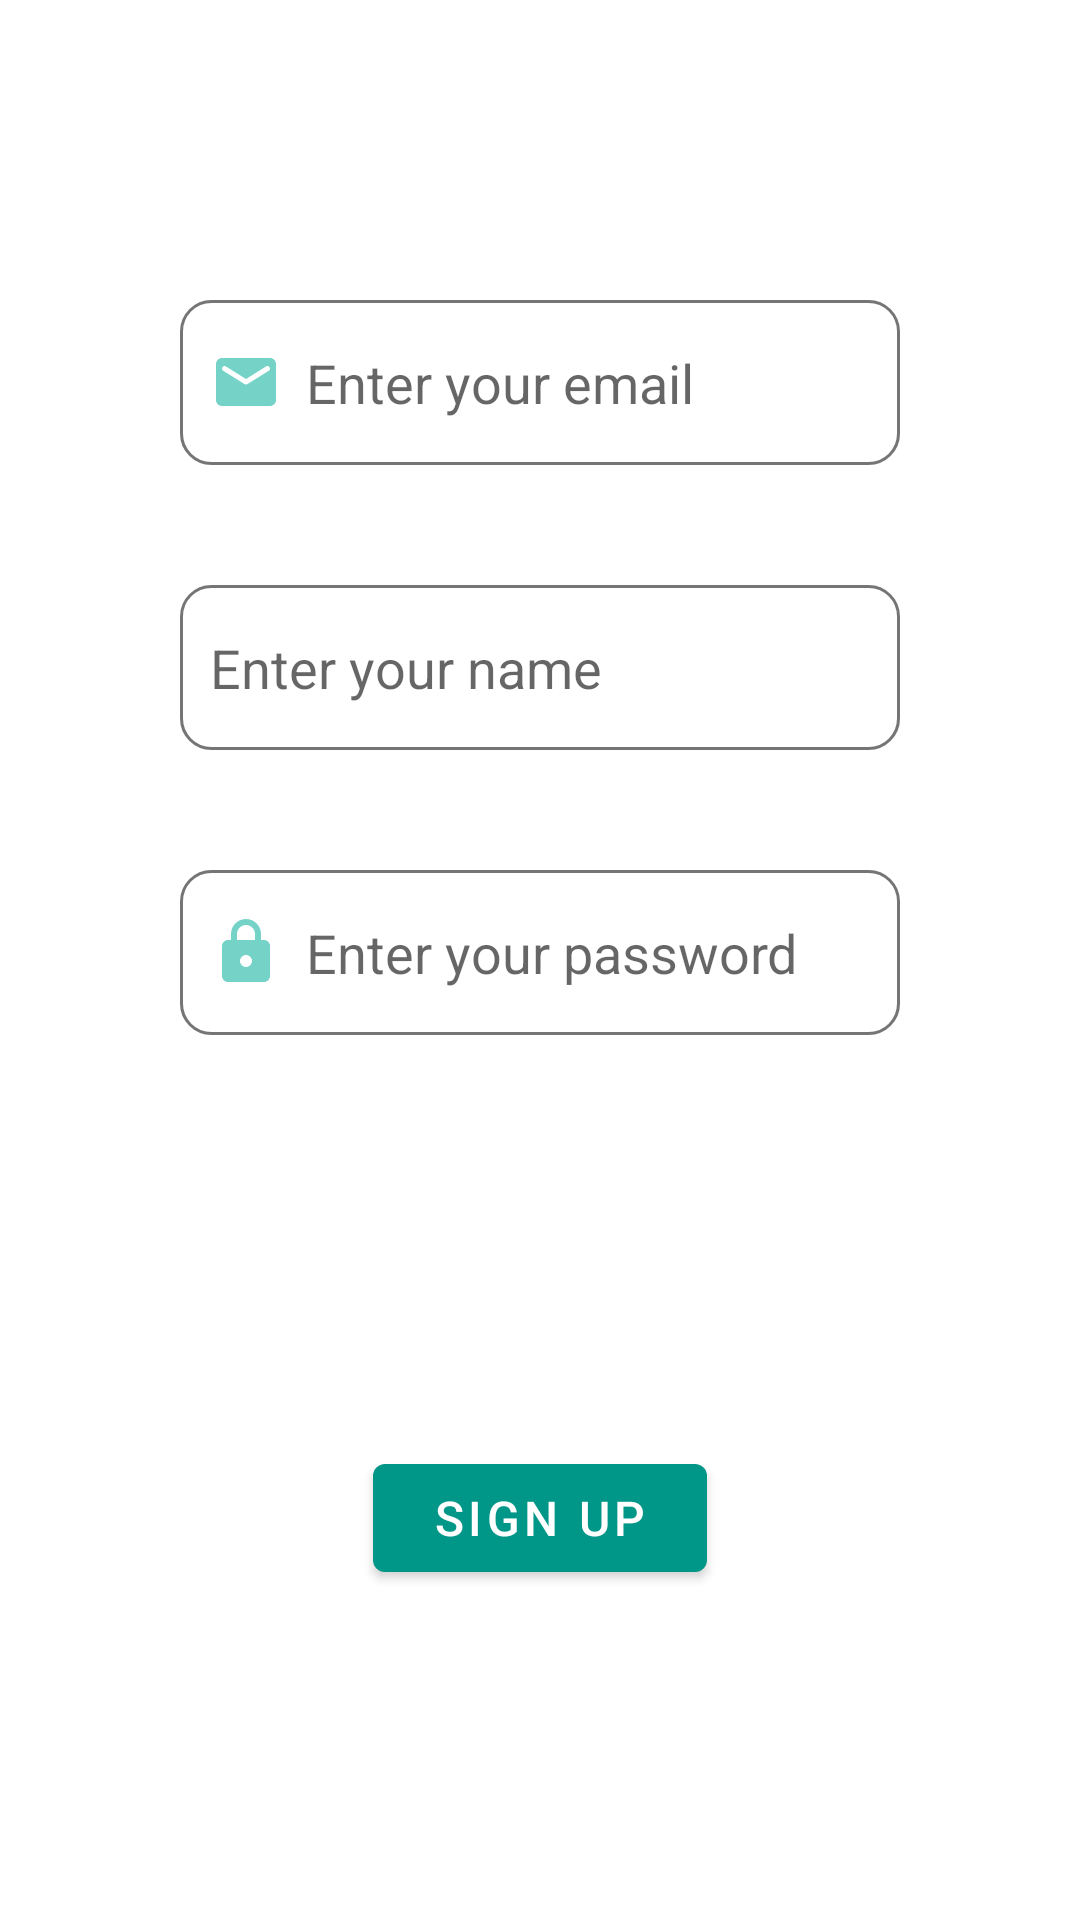

The Android layout XML behind this screen, and the referenced resources:
<!-- AndroidManifest.xml: application theme AppTheme -->
<!-- res/layout/activity_sign_up.xml -->
<?xml version="1.0" encoding="utf-8"?>
<androidx.constraintlayout.widget.ConstraintLayout xmlns:android="http://schemas.android.com/apk/res/android"
    android:layout_width="match_parent"
    android:layout_height="match_parent"
    xmlns:app="http://schemas.android.com/apk/res-auto"
    xmlns:tools="http://schemas.android.com/tools"
    android:padding="@dimen/sign_up_layout_padding"
    android:background="@drawable/background_login_and_signup_activities"
    tools:context=".ui.authentication.SignUpActivity">

    <EditText
        android:id="@+id/edit_txt_email_agent_authentication"
        android:layout_width="match_parent"
        android:layout_height="@dimen/edit_txt_sign_up_email_name_password_height"
        app:layout_constraintTop_toTopOf="parent"
        app:layout_constraintStart_toStartOf="parent"
        app:layout_constraintEnd_toEndOf="parent"
        android:layout_marginTop="@dimen/edit_txt_sign_up_email_margin_top"
        android:background="@drawable/edit_text_custom_authentication_activity"
        android:drawableStart="@drawable/ic_email"
        android:drawableTint="@color/primaryLightColor"
        android:drawablePadding="@dimen/edit_txt_sign_up_email_name_password_drawable_padding"
        android:paddingStart="@dimen/edit_txt_sign_up_email_name_password_padding_start"
        android:ems="10"
        android:hint="@string/email"
        android:textSize="@dimen/edit_txt_sign_up_email_name_password_text_size"
        android:inputType="textEmailAddress"/>

    <EditText
        android:id="@+id/edit_txt_password_agent_authentication"
        android:layout_width="match_parent"
        android:layout_height="@dimen/edit_txt_sign_up_email_name_password_height"
        app:layout_constraintTop_toBottomOf="@+id/edit_txt_name_agent_authentication"
        app:layout_constraintStart_toStartOf="parent"
        app:layout_constraintEnd_toEndOf="parent"
        android:layout_marginTop="@dimen/edit_txt_sign_up_password_name_margin_top"
        android:background="@drawable/edit_text_custom_authentication_activity"
        android:drawableStart="@drawable/ic_password"
        android:drawableTint="@color/primaryLightColor"
        android:drawablePadding="@dimen/edit_txt_sign_up_email_name_password_drawable_padding"
        android:paddingStart="@dimen/edit_txt_sign_up_email_name_password_padding_start"
        android:ems="10"
        android:hint="@string/password"
        android:textSize="@dimen/edit_txt_sign_up_email_name_password_text_size"
        android:inputType="textPassword"
        />

    <EditText
        android:id="@+id/edit_txt_name_agent_authentication"
        android:layout_width="match_parent"
        android:layout_height="@dimen/edit_txt_sign_up_email_name_password_height"
        app:layout_constraintTop_toBottomOf="@+id/edit_txt_email_agent_authentication"
        app:layout_constraintStart_toStartOf="parent"
        app:layout_constraintEnd_toEndOf="parent"
        android:background="@drawable/edit_text_custom_authentication_activity"
        android:drawableStart="@drawable/ic_person"
        android:drawableTint="@color/primaryLightColor"
        android:drawablePadding="@dimen/edit_txt_sign_up_email_name_password_drawable_padding"
        android:paddingStart="@dimen/edit_txt_sign_up_email_name_password_padding_start"
        android:layout_marginTop="@dimen/edit_txt_sign_up_password_name_margin_top"
        android:ems="10"
        android:hint="@string/name"
        android:textSize="@dimen/edit_txt_sign_up_email_name_password_text_size"
        android:inputType="text"/>

    <com.google.android.material.button.MaterialButton
        android:id="@+id/sign_in_btn"
        android:layout_width="wrap_content"
        android:layout_height="wrap_content"
        app:layout_constraintBottom_toBottomOf="parent"
        app:layout_constraintEnd_toEndOf="parent"
        app:layout_constraintStart_toStartOf="parent"
        android:textSize="@dimen/material_btn_sign_up_text_size"
        android:text="@string/sign_up"
        android:layout_marginBottom="@dimen/material_btn_sign_up_margin_bottom"
        android:paddingEnd="@dimen/material_btn_login_sign_up_padding_end"
        android:paddingStart="@dimen/material_btn_login_sign_up_padding_start"
        android:shadowColor="@color/primaryDarkColor"
        style="@style/ThemeOverlay.Material3.Button.TonalButton"
        />

</androidx.constraintlayout.widget.ConstraintLayout>
<!-- resources referenced by this layout -->
<resources>
  <color name="primaryDarkColor">#00675b</color>
  <color name="primaryLightColor">#52c7b8</color>
  <dimen name="edit_txt_sign_up_email_margin_top">70dp</dimen>
  <dimen name="edit_txt_sign_up_email_name_password_drawable_padding">8dp</dimen>
  <dimen name="edit_txt_sign_up_email_name_password_height">50dp</dimen>
  <dimen name="edit_txt_sign_up_email_name_password_padding_start">10dp</dimen>
  <dimen name="edit_txt_sign_up_email_name_password_text_size">18sp</dimen>
  <dimen name="edit_txt_sign_up_password_name_margin_top">50dp</dimen>
  <dimen name="material_btn_login_sign_up_padding_end">30dp</dimen>
  <dimen name="material_btn_login_sign_up_padding_start">30dp</dimen>
  <dimen name="material_btn_sign_up_margin_bottom">55dp</dimen>
  <dimen name="material_btn_sign_up_text_size">14sp</dimen>
  <dimen name="sign_up_layout_padding">40dp</dimen>
  <!-- drawable edit_text_custom_authentication_activity (drawable) -->
  <?xml version="1.0" encoding="utf-8"?>
  <selector
      xmlns:android="http://schemas.android.com/apk/res/android">
  
      <item android:state_enabled="true" android:state_focused="true">
          <shape android:shape="rectangle">
              <solid android:color="@color/white"/>
              <corners android:radius="10dp"/>
              <stroke android:color="@color/primaryColor" android:width="1dp"/>
          </shape>
      </item>
  
      <item android:state_enabled="true">
          <shape android:shape="rectangle">
              <solid android:color="@color/white"/>
              <corners android:radius="10dp"/>
              <stroke android:color="@color/variantNeutralColor" android:width="1dp"/>
          </shape>
      </item>
  
  </selector>
  <!-- drawable ic_email: png bitmap (drawable-hdpi, 395 bytes) -->
  <!-- drawable ic_password: png bitmap (drawable-hdpi, 421 bytes) -->
  <string name="email">Enter your email</string>
  <string name="name">Enter your name</string>
  <string name="password">Enter your password</string>
  <string name="sign_up">Sign Up</string>
  <style name="AppTheme" parent="Theme.MaterialComponents.Light.NoActionBar">
          
          <item name="colorPrimary">@color/primaryColor</item>
          <item name="colorPrimaryDark">@color/primaryDarkColor</item>
          <item name="colorAccent">@color/accentColor</item>
      </style>
  <color name="white">#ffffff</color>
  <color name="primaryColor">#009688</color>
  <color name="variantNeutralColor">#757575</color>
  <color name="accentColor">#64dd17</color>
</resources>
